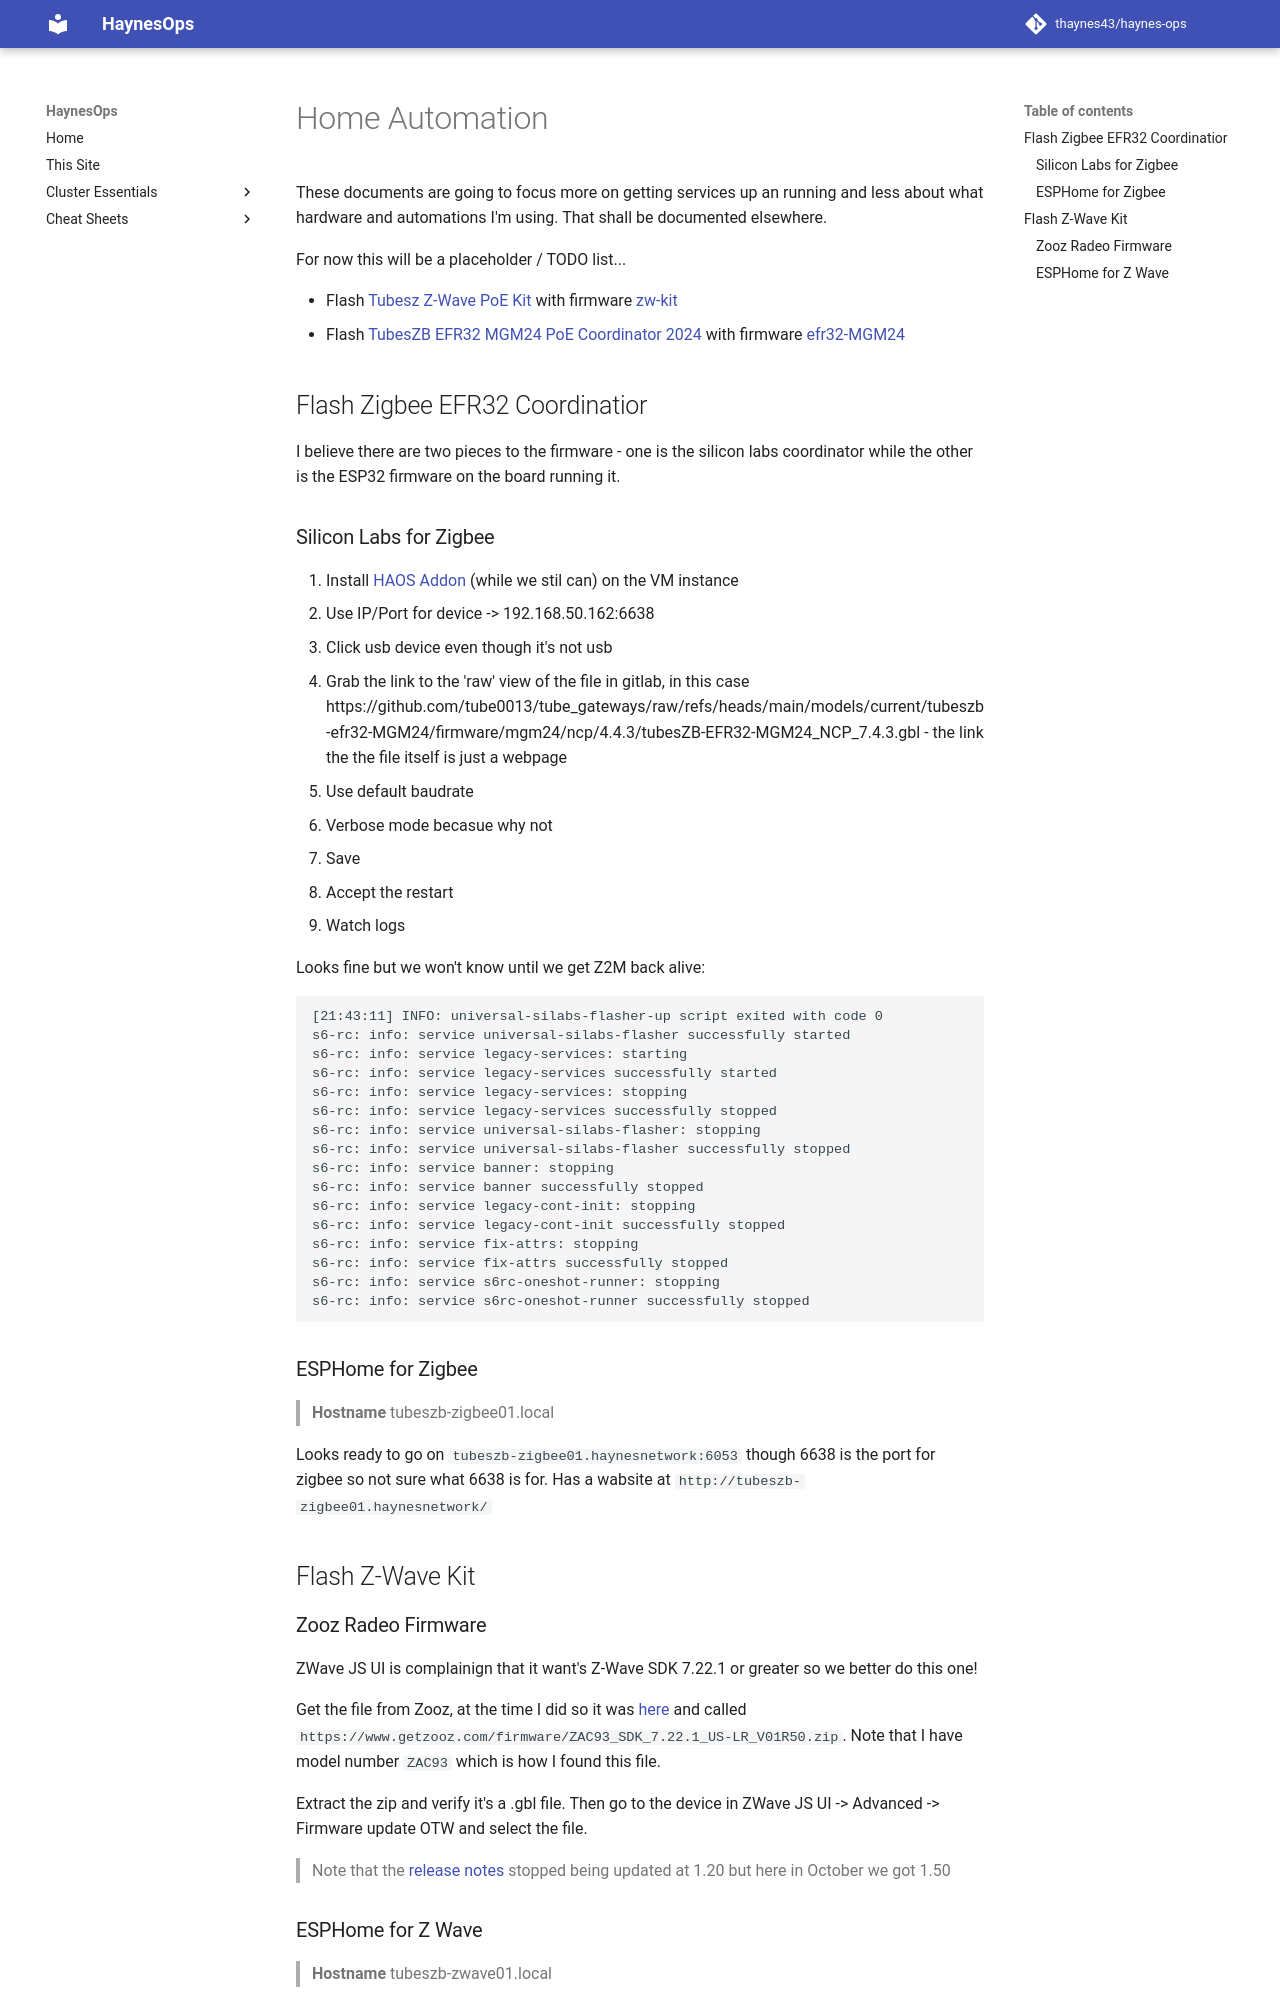

repository: thaynes43/haynes-ops · page: home-automation/index.html · generator: mkdocs

# Home Automation

These documents are going to focus more on getting services up an running and less about what hardware and automations I'm using. That shall be documented elsewhere.

For now this will be a placeholder / TODO list...

- Flash [Tubesz Z-Wave PoE Kit](https://tubeszb.com/product/z-wave-poe-kit/) with firmware [zw-kit](https://github.com/tube0013/tube_gateways/tree/main/models/current/tubeszb-zw-kit)
- Flash [TubesZB EFR32 MGM24 PoE Coordinator 2024](https://tubeszb.com/product/efr32-mgm24-poe-coordinator/) with firmware [efr32-MGM24](https://github.com/tube0013/tube_gateways/tree/main/models/current/tubeszb-efr32-MGM24/firmware)

## Flash Zigbee EFR32 Coordinatior

I believe there are two pieces to the firmware - one is the silicon labs coordinator while the other is the ESP32 firmware on the board running it.

### Silicon Labs for Zigbee

1. Install [HAOS Addon](https://github.com/tube0013/tubeszb_addons) (while we stil can) on the VM instance
1. Use IP/Port for device -> 192.168.50.162:6638
1. Click usb device even though it's not usb
1. Grab the link to the 'raw' view of the file in gitlab, in this case https://github.com/tube0013/tube_gateways/raw/refs/heads/main/models/current/tubeszb-efr32-MGM24/firmware/mgm24/ncp/4.4.3/tubesZB-EFR32-MGM24_NCP_7.4.3.gbl - the link the the file itself is just a webpage
1. Use default baudrate 
1. Verbose mode becasue why not
1. Save
1. Accept the restart
1. Watch logs

Looks fine but we won't know until we get Z2M back alive:

```
[21:43:11] INFO: universal-silabs-flasher-up script exited with code 0
s6-rc: info: service universal-silabs-flasher successfully started
s6-rc: info: service legacy-services: starting
s6-rc: info: service legacy-services successfully started
s6-rc: info: service legacy-services: stopping
s6-rc: info: service legacy-services successfully stopped
s6-rc: info: service universal-silabs-flasher: stopping
s6-rc: info: service universal-silabs-flasher successfully stopped
s6-rc: info: service banner: stopping
s6-rc: info: service banner successfully stopped
s6-rc: info: service legacy-cont-init: stopping
s6-rc: info: service legacy-cont-init successfully stopped
s6-rc: info: service fix-attrs: stopping
s6-rc: info: service fix-attrs successfully stopped
s6-rc: info: service s6rc-oneshot-runner: stopping
s6-rc: info: service s6rc-oneshot-runner successfully stopped
```

### ESPHome for Zigbee

> **Hostname** tubeszb-zigbee01.local

Looks ready to go on `tubeszb-zigbee01.haynesnetwork:6053` though 6638 is the port for zigbee so not sure what 6638 is for. Has a wabsite at `http://tubeszb-zigbee01.haynesnetwork/`

## Flash Z-Wave Kit

### Zooz Radeo Firmware

ZWave JS UI is complainign that it want's Z-Wave SDK 7.22.1 or greater so we better do this one!

Get the file from Zooz, at the time I did so it was [here](https://www.support.getzooz.com/kb/article/1158-zooz-ota-firmware-files/) and called `https://www.getzooz.com/firmware/ZAC93_SDK_7.22.1_US-LR_V01R50.zip`. Note that I have model number `ZAC93` which is how I found this file.

Extract the zip and verify it's a .gbl file. Then go to the device in ZWave JS UI -> Advanced -> Firmware update OTW and select the file.

> Note that the [release notes](https://www.support.getzooz.com/kb/article/1389-zac93-gpio-module-change-log/) stopped being updated at 1.20 but here in October we got 1.50
